Run: headless pygame with SDL's dummy video driver; simulated clock (each Clock.tick advances the game by its frame time, no real sleeping); random seed 0; keys injected as events and as key.get_pressed() state; no mouse input.
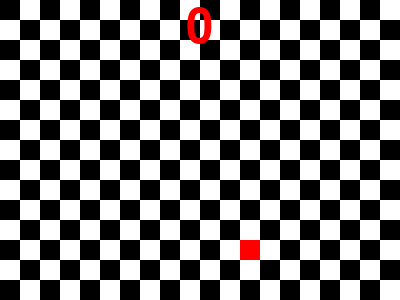
Frame 1 of 4 · flips 1–60 · no input
Frame 2 of 4 · flips 61–180 · tapped SPACE, RETURN · held RIGHT (→), D · screen unchanged from frame 1, image omitted
Frame 3 of 4 · flips 181–300 · held DOWN (↓), S · screen unchanged from frame 2, image omitted
Frame 4 of 4 · flips 301–420 · held LEFT (←), A, UP (↑), W · screen unchanged from frame 3, image omitted

The pygame program that drew these frames:

import pygame
import random as rd

COULEURBOARD1 = (255, 255, 255) #Couleur du plateau n1
COULEURBOARD2 = (0, 0, 0) #Couleur du plateau n2
COULEURSNAKE = (0, 255, 0) #Couleur du serpent
COULEURSCOREBOARD = (255, 0, 0) #Couleur du score board
COULEURFRUIT = (255, 0, 0) #Couleur des fruit

LEN=300 #largeur plateau
HEIGHT=400 #hauteur plateau
TILE=20 #taille des tuile

CLOCKF=6 #Vitesse du jeux/vitesse de l'horloge

TAILLEFONT=72 #taille du scoreboard
PLACEMENTSCOREBOARD=(186,3) #Placement du scoreboard

HAUT = (0,-1) #Création des vecteur direction
BAS = (0,1)
DROITE = (1,0)
GAUCHE = (-1,0)

snake=[(5,10),(6,10),(7,10)] #Liste modélisant le serpent 

snake_dir = DROITE #Inisialisation d'une direction de depart 
snakehead = snake[-1] 

game = {
    'mode':  "MODE_START",
    'score': 0
} # Mise en place d'un systeme de point 
# De plus possible amélioration furtur avec un systeme de restart  avec dictionnaire 'game'

def spwan_new_fruit(): #fonction créant les coordonnée d'un fruit sur le plateau placée aléatoirement 
    global fruit #Mise en place d'une variable global 
    fruit = [rd.randint(0,HEIGHT/TILE-1),rd.randint(0,LEN/TILE-1)]
    return 

spwan_new_fruit()

pygame.init()
screen = pygame.display.set_mode((HEIGHT,LEN))
clock = pygame.time.Clock()

font = pygame.font.SysFont("Latex", TAILLEFONT) #Font du scoreboard


if game['mode'] == "MODE_START": #Debut du jeux
    while True:

        clock.tick(CLOCKF)

        for event in pygame.event.get():
            if event.type == pygame.KEYDOWN:
                if event.key == pygame.K_q:
                    quit(0)
                if event.key == pygame.K_UP:
                    snake_dir = HAUT
                if event.key == pygame.K_LEFT:
                    snake_dir = GAUCHE
                if event.key == pygame.K_RIGHT:
                    snake_dir = DROITE
                if event.key == pygame.K_DOWN:
                    snake_dir = BAS
            if event.type == pygame.WINDOWCLOSE :
                quit(0)
            pass

        screen.fill(COULEURBOARD1)
        
        for top in range(0,LEN,TILE):
            for left in range (0,HEIGHT,TILE):
                if (top + left )//20%2==0 :
                    rect = pygame.Rect(left, top, TILE, TILE)  #Creation du pavage 
                    pygame.draw.rect(screen, COULEURBOARD2, rect)  

        fruitpxl = pygame.Rect(fruit[0]*TILE, fruit[1]*TILE, TILE, TILE) 
        pygame.draw.rect(screen, COULEURFRUIT, fruitpxl) #Dessin du fruit ROUGE 

        snakehead = snake[-1]
        newsnakehead = [snakehead[0]+snake_dir[0],snakehead[1]+snake_dir[1]] 

        if newsnakehead == fruit:   #Prise en compte du contact avec les fruit on garde tout l'ancien Snake puis on rajoute juste la tête
            snake = snake + [newsnakehead]
            spwan_new_fruit() #ajoute d'un nouveau fruit sur le plateau 
            game['score'] += 1 # fruit= +1 au score 
        else :
            snake = snake[1:] + [newsnakehead]
        for i in range(len(snake)):
            snakdrw = pygame.Rect(snake[i][0]*TILE, snake[i][1]*TILE, TILE, TILE)
            pygame.draw.rect(screen, COULEURSNAKE, snakdrw)

        text = font.render(str(game['score']),1,COULEURSCOREBOARD) #Score board 
        screen.blit(text,PLACEMENTSCOREBOARD)   #Mise en place du texte sur l'ecran

        pygame.display.update()
